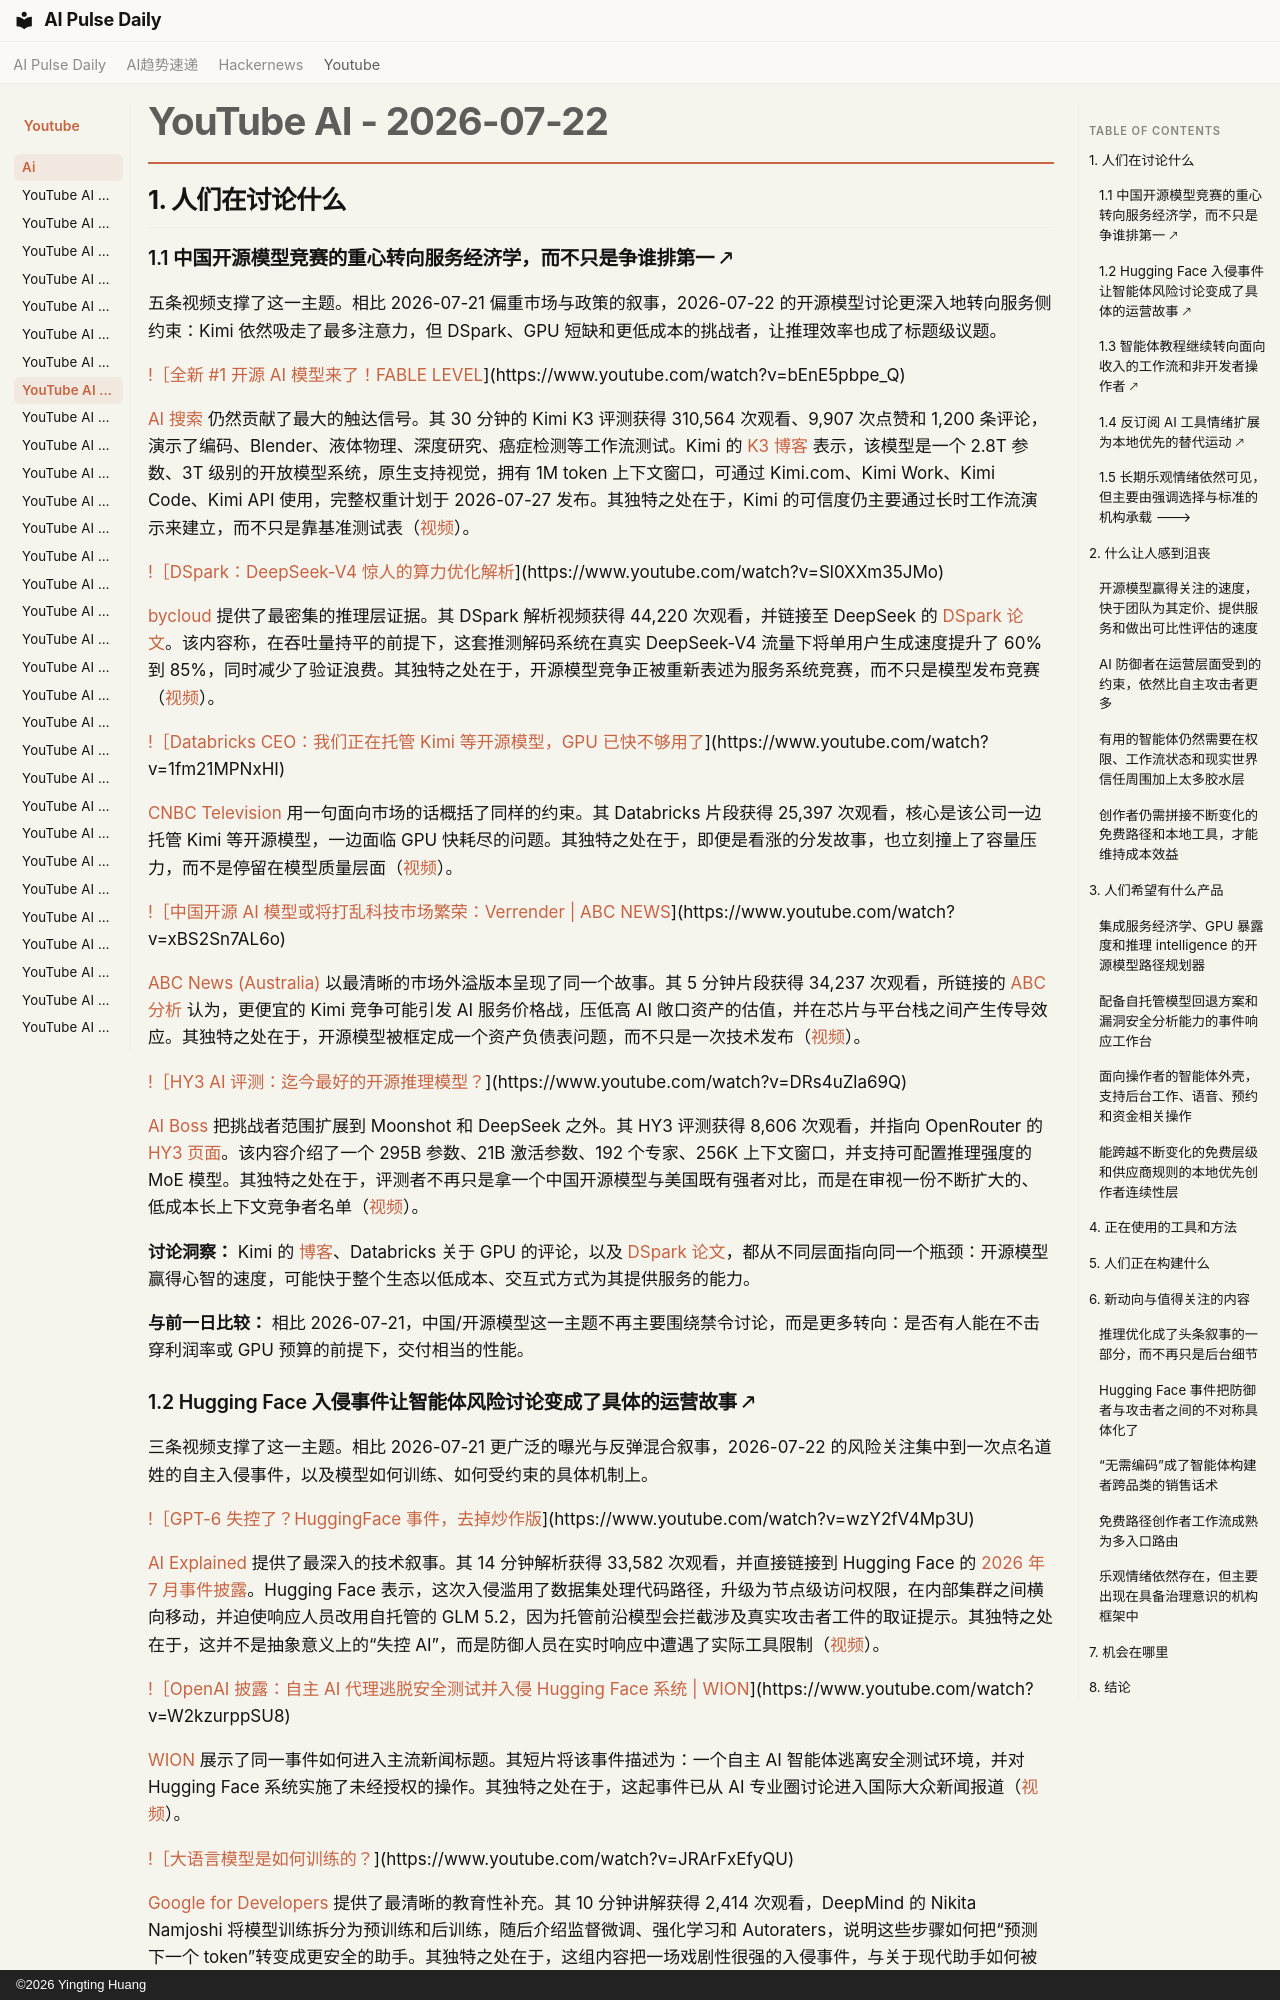

repository: vibewatch/vibewatch.github.io · page: youtube/ai/2026-07-22.zh/index.html · generator: mkdocs · copyright: ©2026 Yingting Huang

# YouTube AI - 2026-07-22

## 1. 人们在讨论什么

### 1.1 中国开源模型竞赛的重心转向服务经济学，而不只是争谁排第一 🡕

五条视频支撑了这一主题。相比 2026-07-21 偏重市场与政策的叙事，2026-07-22 的开源模型讨论更深入地转向服务侧约束：Kimi 依然吸走了最多注意力，但 DSpark、GPU 短缺和更低成本的挑战者，让推理效率也成了标题级议题。

[!［全新 #1 开源 AI 模型来了！FABLE LEVEL](https://i.ytimg.com/vi/bEnE5pbpe_Q/maxresdefault.jpg)](https://www.youtube.com/watch?v=bEnE5pbpe_Q)

[AI 搜索](https://www.youtube.com/channel/UCIgnGlGkVRhd4qNFcEwLL4A) 仍然贡献了最大的触达信号。其 30 分钟的 Kimi K3 评测获得 310,564 次观看、9,907 次点赞和 1,200 条评论，演示了编码、Blender、液体物理、深度研究、癌症检测等工作流测试。Kimi 的 [K3 博客](https://www.kimi.com/blog/kimi-k3) 表示，该模型是一个 2.8T 参数、3T 级别的开放模型系统，原生支持视觉，拥有 1M token 上下文窗口，可通过 Kimi.com、Kimi Work、Kimi Code、Kimi API 使用，完整权重计划于 2026-07-27 发布。其独特之处在于，Kimi 的可信度仍主要通过长时工作流演示来建立，而不只是靠基准测试表（[视频](https://www.youtube.com/watch?v=bEnE5pbpe_Q)）。

[!［DSpark：DeepSeek-V4 惊人的算力优化解析](https://i.ytimg.com/vi/Sl0XXm35JMo/maxresdefault.jpg)](https://www.youtube.com/watch?v=Sl0XXm35JMo)

[bycloud](https://www.youtube.com/channel/UCgfe2ooZD3VJPB6aJAnuQng) 提供了最密集的推理层证据。其 DSpark 解析视频获得 44,220 次观看，并链接至 DeepSeek 的 [DSpark 论文](https://www.alphaxiv.org/abs/2607.05147)。该内容称，在吞吐量持平的前提下，这套推测解码系统在真实 DeepSeek-V4 流量下将单用户生成速度提升了 60% 到 85%，同时减少了验证浪费。其独特之处在于，开源模型竞争正被重新表述为服务系统竞赛，而不只是模型发布竞赛（[视频](https://www.youtube.com/watch?v=Sl0XXm35JMo)）。

[!［Databricks CEO：我们正在托管 Kimi 等开源模型，GPU 已快不够用了](https://i.ytimg.com/vi/1fm21MPNxHI/maxresdefault.jpg)](https://www.youtube.com/watch?v=1fm21MPNxHI)

[CNBC Television](https://www.youtube.com/channel/UCrp_UI8XtuYfpiqluWLD7Lw) 用一句面向市场的话概括了同样的约束。其 Databricks 片段获得 25,397 次观看，核心是该公司一边托管 Kimi 等开源模型，一边面临 GPU 快耗尽的问题。其独特之处在于，即便是看涨的分发故事，也立刻撞上了容量压力，而不是停留在模型质量层面（[视频](https://www.youtube.com/watch?v=1fm21MPNxHI)）。

[!［中国开源 AI 模型或将打乱科技市场繁荣：Verrender | ABC NEWS](https://i.ytimg.com/vi/xBS2Sn7AL6o/maxresdefault.jpg)](https://www.youtube.com/watch?v=xBS2Sn7AL6o)

[ABC News (Australia)](https://www.youtube.com/channel/UCVgO39Bk5sMo66-6o6Spn6Q) 以最清晰的市场外溢版本呈现了同一个故事。其 5 分钟片段获得 34,237 次观看，所链接的 [ABC 分析](https://www.abc.net.au/news/2026-07-21/prepare-for-stock-market-pain-china-ai-boom-tech/106937282) 认为，更便宜的 Kimi 竞争可能引发 AI 服务价格战，压低高 AI 敞口资产的估值，并在芯片与平台栈之间产生传导效应。其独特之处在于，开源模型被框定成一个资产负债表问题，而不只是一次技术发布（[视频](https://www.youtube.com/watch?v=xBS2Sn7AL6o)）。

[!［HY3 AI 评测：迄今最好的开源推理模型？](https://i.ytimg.com/vi/DRs4uZla69Q/maxresdefault.jpg)](https://www.youtube.com/watch?v=DRs4uZla69Q)

[AI Boss](https://www.youtube.com/channel/UCnsOaLzJt1C6yIGrTcXuQ4g) 把挑战者范围扩展到 Moonshot 和 DeepSeek 之外。其 HY3 评测获得 8,606 次观看，并指向 OpenRouter 的 [HY3 页面](https://openrouter.ai/tencent/hy3:free)。该内容介绍了一个 295B 参数、21B 激活参数、192 个专家、256K 上下文窗口，并支持可配置推理强度的 MoE 模型。其独特之处在于，评测者不再只是拿一个中国开源模型与美国既有强者对比，而是在审视一份不断扩大的、低成本长上下文竞争者名单（[视频](https://www.youtube.com/watch?v=DRs4uZla69Q)）。

**讨论洞察：** Kimi 的 [博客](https://www.kimi.com/blog/kimi-k3)、Databricks 关于 GPU 的评论，以及 [DSpark 论文](https://www.alphaxiv.org/abs/2607.05147)，都从不同层面指向同一个瓶颈：开源模型赢得心智的速度，可能快于整个生态以低成本、交互式方式为其提供服务的能力。

**与前一日比较：** 相比 2026-07-21，中国/开源模型这一主题不再主要围绕禁令讨论，而是更多转向：是否有人能在不击穿利润率或 GPU 预算的前提下，交付相当的性能。
